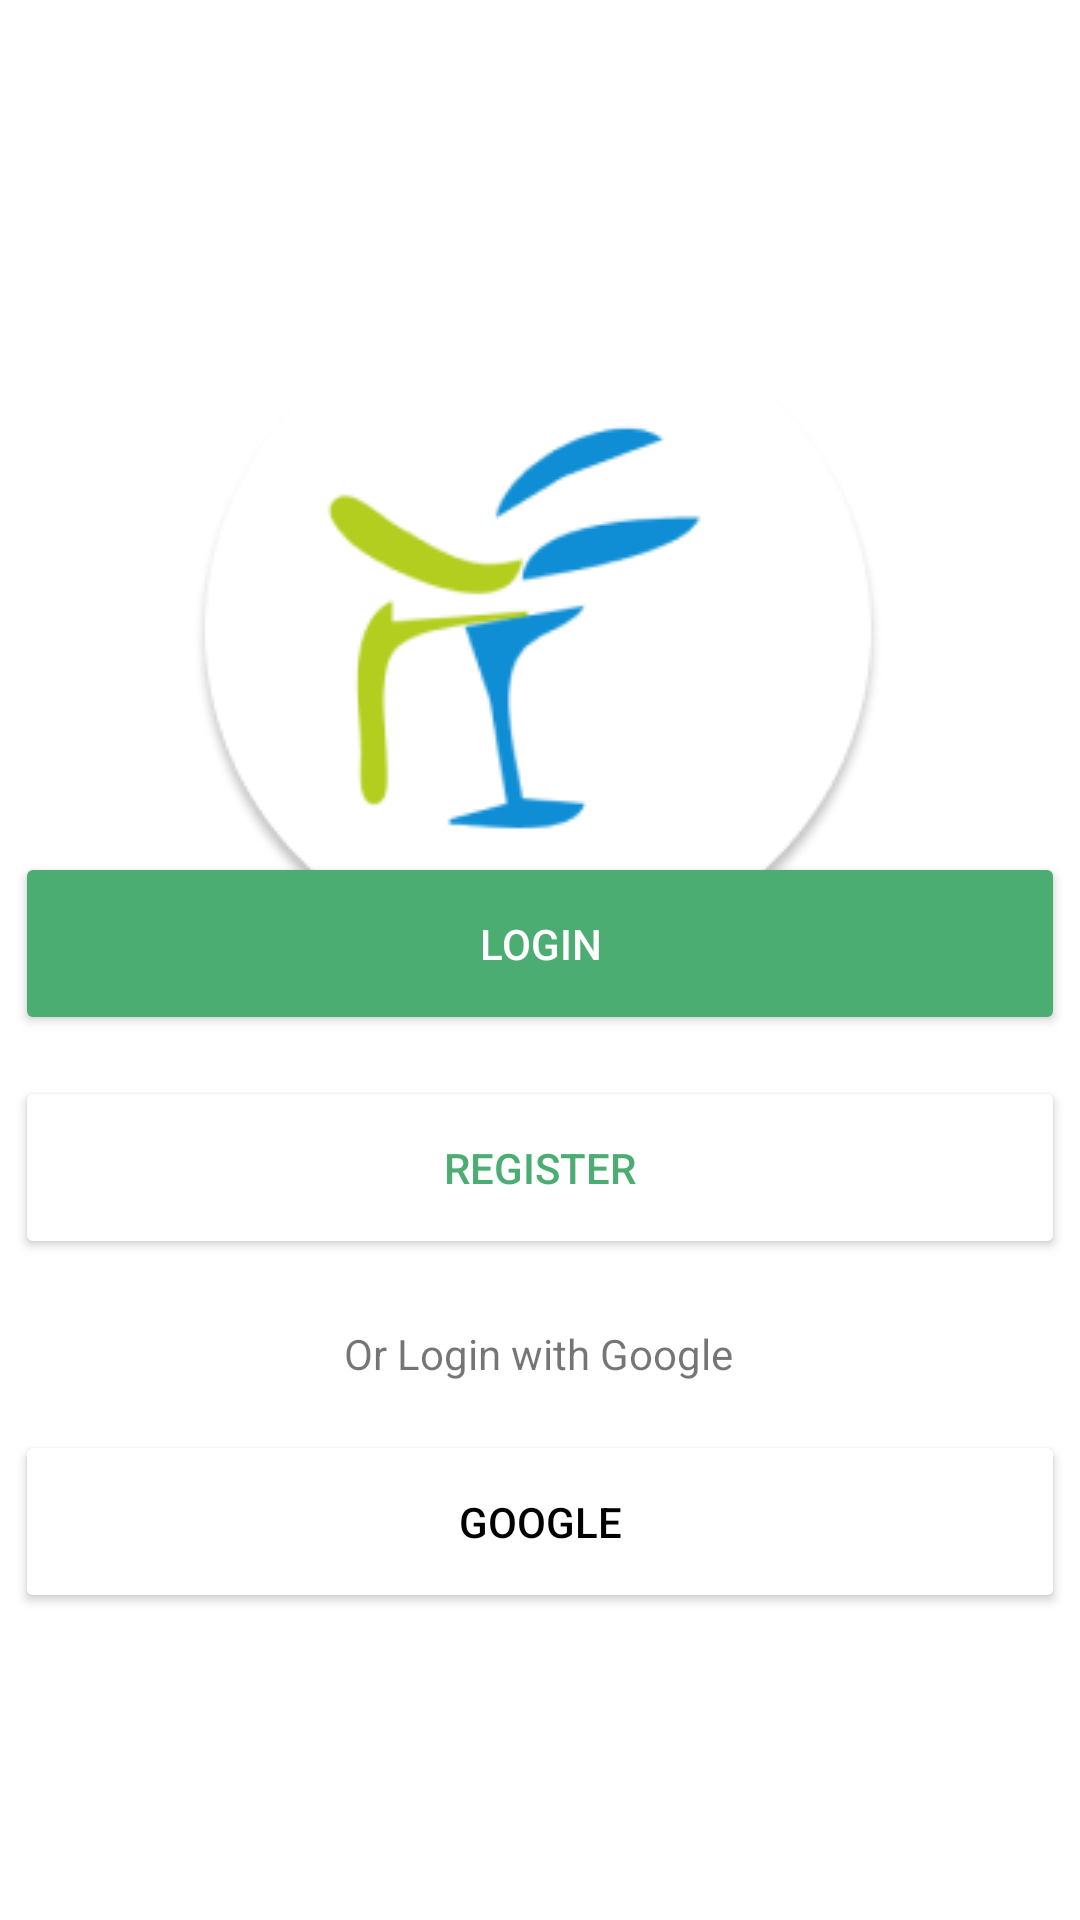

The Android layout XML behind this screen, and the referenced resources:
<!-- AndroidManifest.xml: application theme Theme.Appuk -->
<!-- res/layout/activity_login_register.xml -->
<?xml version="1.0" encoding="utf-8"?>
<androidx.constraintlayout.widget.ConstraintLayout xmlns:android="http://schemas.android.com/apk/res/android"
    xmlns:app="http://schemas.android.com/apk/res-auto"
    xmlns:tools="http://schemas.android.com/tools"
    android:layout_width="match_parent"
    android:layout_height="match_parent"
    tools:context=".loginregister.LoginRegister">

    <TextView
        android:id="@+id/textView3"
        android:layout_width="696dp"
        android:layout_height="542dp"
        android:layout_marginBottom="404dp"
        android:background="@drawable/logos"
        app:layout_constraintBottom_toBottomOf="parent"
        app:layout_constraintEnd_toEndOf="parent"
        app:layout_constraintHorizontal_bias="0.501"
        app:layout_constraintStart_toStartOf="parent"
        app:layout_constraintTop_toTopOf="parent"
        app:layout_constraintVertical_bias="1.0" />

    <TextView
        android:id="@+id/appuk_title"
        android:layout_width="wrap_content"
        android:layout_height="wrap_content"
        android:text="APPUK"
        android:textColor="#FFFFFF"
        android:textSize="48sp"
        app:layout_constraintBottom_toBottomOf="parent"
        app:layout_constraintEnd_toEndOf="parent"
        app:layout_constraintStart_toStartOf="parent"
        app:layout_constraintTop_toTopOf="parent"
        app:layout_constraintVertical_bias="0.081" />

    <Button
        android:id="@+id/register_button"
        android:layout_width="350dp"
        android:layout_height="61dp"
        android:layout_marginTop="48dp"
        android:backgroundTint="#4CAD73"
        android:text="Login"
        android:textColor="#FFFFFF"
        app:cornerRadius="20px"
        app:layout_constraintEnd_toEndOf="parent"
        app:layout_constraintHorizontal_bias="0.492"
        app:layout_constraintStart_toStartOf="parent"
        app:layout_constraintTop_toBottomOf="@+id/textView3" />

    <Button
        android:id="@+id/button_register"
        android:layout_width="350dp"
        android:layout_height="61dp"
        android:backgroundTint="#FFFFFF"
        android:text="Register"
        android:textColor="#4CAD73"
        app:cornerRadius="20px"
        app:layout_constraintBottom_toBottomOf="parent"
        app:layout_constraintEnd_toEndOf="parent"
        app:layout_constraintHorizontal_bias="0.492"
        app:layout_constraintStart_toStartOf="parent"
        app:layout_constraintTop_toBottomOf="@+id/register_button"
        app:layout_constraintVertical_bias="0.059" />

    <Button
        android:id="@+id/button_google"
        android:layout_width="350dp"
        android:layout_height="61dp"
        android:backgroundTint="#FFFFFF"
        android:text="Google"
        android:textColor="#000000"
        app:cornerRadius="20px"
        app:layout_constraintBottom_toBottomOf="parent"
        app:layout_constraintEnd_toEndOf="parent"
        app:layout_constraintHorizontal_bias="0.492"
        app:layout_constraintStart_toStartOf="parent"
        app:layout_constraintTop_toBottomOf="@+id/textView5"
        app:layout_constraintVertical_bias="0.135" />

    <ImageView
        android:id="@+id/imageView"
        android:layout_width="wrap_content"
        android:layout_height="wrap_content"
        app:layout_constraintBottom_toBottomOf="parent"
        app:layout_constraintEnd_toEndOf="parent"
        app:layout_constraintHorizontal_bias="0.496"
        app:layout_constraintStart_toStartOf="parent"
        app:layout_constraintTop_toTopOf="parent"
        app:layout_constraintVertical_bias="0.244"
        app:srcCompat="@drawable/img" />

    <TextView
        android:id="@+id/textView5"
        android:layout_width="wrap_content"
        android:layout_height="wrap_content"
        android:text="Or Login with Google"
        app:layout_constraintBottom_toBottomOf="parent"
        app:layout_constraintEnd_toEndOf="parent"
        app:layout_constraintHorizontal_bias="0.498"
        app:layout_constraintStart_toStartOf="parent"
        app:layout_constraintTop_toBottomOf="@+id/button_register"
        app:layout_constraintVertical_bias="0.109" />
</androidx.constraintlayout.widget.ConstraintLayout>
<!-- resources referenced by this layout -->
<resources>
  <!-- drawable img: png bitmap (drawable-v24, 13169 bytes) -->
  <style name="Theme.Appuk" parent="Theme.MaterialComponents.DayNight.DarkActionBar">
          
          <item name="colorPrimary">#4CAD73</item>
          <item name="colorPrimaryVariant">#4CAD73</item>
          <item name="colorOnPrimary">@color/white</item>
          
          <item name="colorSecondary">@color/teal_200</item>
          <item name="colorSecondaryVariant">@color/teal_700</item>
          <item name="colorOnSecondary">@color/black</item>
          
          <item name="android:statusBarColor" tools:targetApi="l">?attr/colorPrimaryVariant</item>
          
      </style>
  <color name="white">#FFFFFFFF</color>
  <color name="teal_200">#FF03DAC5</color>
  <color name="teal_700">#FF018786</color>
  <color name="black">#FF000000</color>
</resources>
